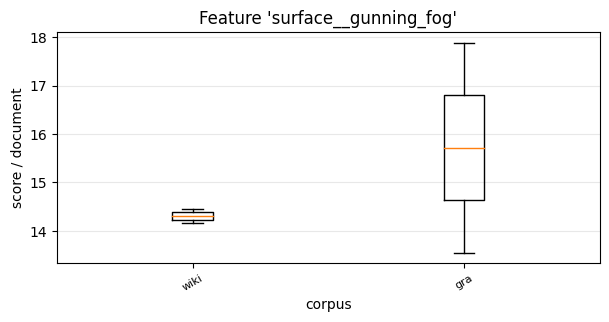

The data file committed next to this chart (first rows):
, 0, 1
wiki, 14.46, 14.16
gra, 17.89, 13.55
